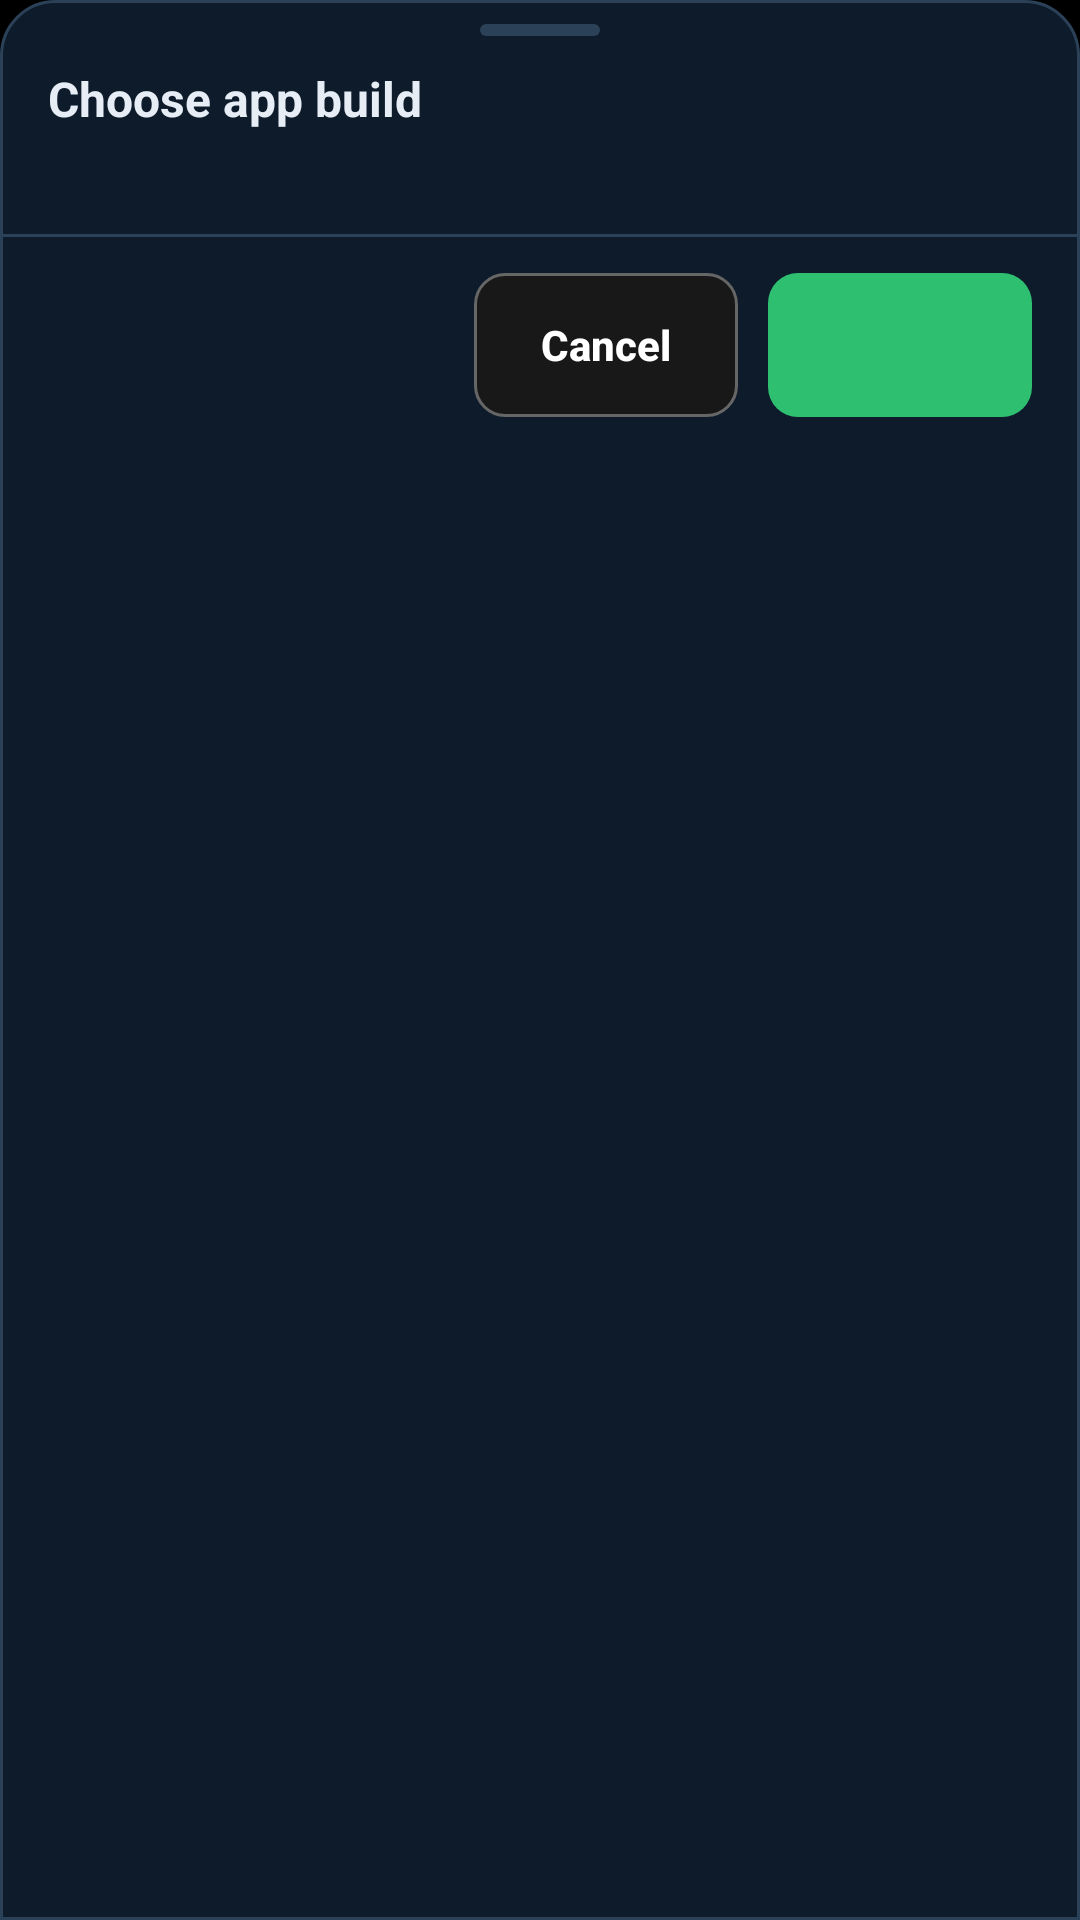

Layout XML and referenced resources for this Android screen:
<!-- AndroidManifest.xml: application theme Theme.AlbumHaven -->
<!-- res/layout/build_sheet.xml -->
<?xml version="1.0" encoding="utf-8"?>
<LinearLayout xmlns:android="http://schemas.android.com/apk/res/android"
    android:layout_width="match_parent"
    android:layout_height="wrap_content"
    android:background="@drawable/sheet_surface"
    android:orientation="vertical"
    android:paddingBottom="16dp">

    <View
        android:layout_width="40dp"
        android:layout_height="4dp"
        android:layout_gravity="center_horizontal"
        android:layout_marginTop="8dp"
        android:background="@drawable/sheet_grab" />

    <TextView
        android:layout_width="match_parent"
        android:layout_height="wrap_content"
        android:accessibilityHeading="true"
        android:paddingHorizontal="16dp"
        android:paddingTop="10dp"
        android:text="@string/build_sheet_title"
        android:textColor="@color/sheet_ink"
        android:textSize="16sp"
        android:textStyle="bold" />

    <TextView
        android:id="@+id/build_sheet_installed"
        android:layout_width="match_parent"
        android:layout_height="wrap_content"
        android:paddingHorizontal="16dp"
        android:paddingBottom="10dp"
        android:textColor="@color/sheet_muted"
        android:textSize="12sp" />

    <ScrollView
        android:id="@+id/build_sheet_scroll"
        android:layout_width="match_parent"
        android:layout_height="wrap_content">

        <LinearLayout
            android:id="@+id/build_sheet_rows"
            android:layout_width="match_parent"
            android:layout_height="wrap_content"
            android:orientation="vertical"
            android:paddingHorizontal="8dp" />
    </ScrollView>

    <View
        android:layout_width="match_parent"
        android:layout_height="1dp"
        android:layout_marginTop="8dp"
        android:background="@color/sheet_line" />

    <LinearLayout
        android:layout_width="match_parent"
        android:layout_height="wrap_content"
        android:gravity="end"
        android:orientation="horizontal"
        android:paddingHorizontal="16dp"
        android:paddingTop="12dp">

        <Button
            android:id="@+id/build_sheet_cancel"
            style="@style/RecoveryAction"
            android:text="@string/build_sheet_cancel" />

        <Button
            android:id="@+id/build_sheet_install"
            style="@style/RecoveryAction"
            android:layout_marginStart="10dp"
            android:background="@drawable/button_primary"
            android:textColor="@color/button_primary_text" />
    </LinearLayout>
</LinearLayout>
<!-- resources referenced by this layout -->
<resources>
  <color name="sheet_ink">#E7EDF5</color>
  <color name="sheet_line">#2B4157</color>
  <color name="sheet_muted">#9CA3AF</color>
  <!-- drawable button_primary (drawable) -->
  <?xml version="1.0" encoding="utf-8"?>
  <selector xmlns:android="http://schemas.android.com/apk/res/android">
      <item android:state_enabled="false">
          <shape android:shape="rectangle">
              <solid android:color="@color/control" />
              <corners android:radius="10dp" />
              <stroke android:width="1dp" android:color="@color/border" />
          </shape>
      </item>
      <item>
          <ripple android:color="#33FFFFFF">
              <item>
                  <shape android:shape="rectangle">
                      <solid android:color="@color/primary" />
                      <corners android:radius="10dp" />
                  </shape>
              </item>
          </ripple>
      </item>
  </selector>
  <!-- drawable sheet_grab (drawable) -->
  <?xml version="1.0" encoding="utf-8"?>
  <shape xmlns:android="http://schemas.android.com/apk/res/android" android:shape="rectangle">
      <solid android:color="@color/sheet_line" />
      <corners android:radius="2dp" />
  </shape>
  <!-- drawable sheet_surface (drawable) -->
  <?xml version="1.0" encoding="utf-8"?>
  <shape xmlns:android="http://schemas.android.com/apk/res/android" android:shape="rectangle">
      <solid android:color="@color/sheet_surface" />
      <corners android:topLeftRadius="18dp" android:topRightRadius="18dp" />
      <stroke android:width="1dp" android:color="@color/sheet_line" />
  </shape>
  <string name="build_sheet_cancel">Cancel</string>
  <string name="build_sheet_title">Choose app build</string>
  <style name="RecoveryAction">
          <item name="android:layout_width">wrap_content</item>
          <item name="android:layout_height">wrap_content</item>
          <item name="android:background">@drawable/button_surface</item>
          <item name="android:minHeight">48dp</item>
          <item name="android:paddingHorizontal">16dp</item>
          <item name="android:stateListAnimator">@null</item>
          <item name="android:textAllCaps">false</item>
          <item name="android:textColor">@color/button_text</item>
          <item name="android:textStyle">bold</item>
      </style>
  <style name="Theme.AlbumHaven" parent="android:Theme.Material.NoActionBar">
          <item name="android:windowBackground">@color/canvas</item>
          <item name="android:statusBarColor">@color/canvas</item>
          <item name="android:navigationBarColor">@color/canvas</item>
          <item name="android:windowLightStatusBar">false</item>
          <item name="android:colorAccent">@color/success</item>
      </style>
  <color name="control">#181818</color>
  <color name="border">#666666</color>
  <color name="primary">#2FBF71</color>
  <color name="sheet_surface">#0D1B2B</color>
  <!-- drawable button_surface (drawable) -->
  <?xml version="1.0" encoding="utf-8"?>
  <ripple xmlns:android="http://schemas.android.com/apk/res/android" android:color="#33FFFFFF">
      <item>
          <shape android:shape="rectangle">
              <solid android:color="@color/control" />
              <corners android:radius="10dp" />
              <stroke android:width="1dp" android:color="@color/border" />
          </shape>
      </item>
  </ripple>
  <color name="canvas">#000000</color>
  <color name="success">#2EBA70</color>
</resources>
